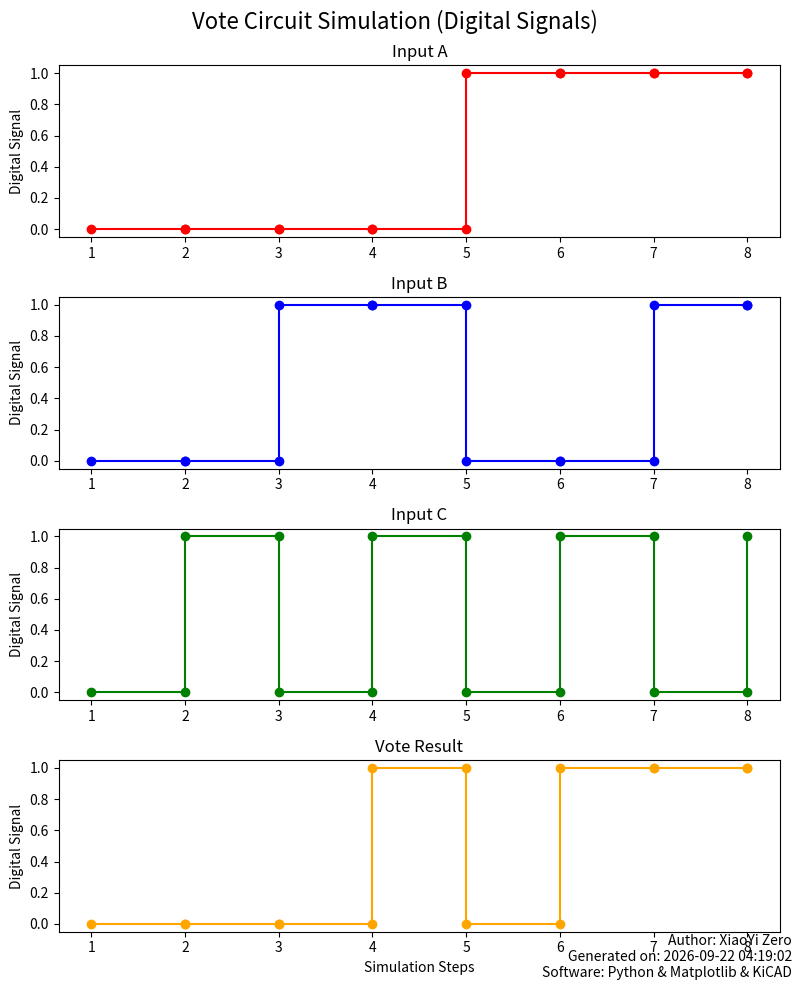

The matplotlib source for this figure:
from datetime import datetime
import matplotlib.pyplot as plt
import numpy as np

def nand2(x, y):
    return int(not (x and y))

def nand4(x, y, z, m):
    return int(not (x and y and z and m))

def vote(x, y, z):
    nand_xy = nand2(x, y)
    nand_xz = nand2(x, z)
    nand_yz = nand2(y, z)
    output = nand4(nand_xy, nand_xz, nand_yz, 1)
    return int(output)

A = np.array([0, 0, 0, 0, 1, 1, 1, 1])
B = np.array([0, 0, 1, 1, 0, 0, 1, 1])
C = np.array([0, 1, 0, 1, 0, 1, 0, 1])

vote_output = []

steps = np.arange(len(A))
steps_extended = np.repeat(steps, 2)[1:]

for a, b, c in zip(A, B, C):
    vote_result = vote(a, b, c)
    vote_output.append(vote_result)

A_extended = np.repeat(A, 2)[:-1]
B_extended = np.repeat(B, 2)[:-1]
C_extended = np.repeat(C, 2)[:-1]
vote_extended = np.repeat(np.array(vote_output), 2)[:-1]

fig, axs = plt.subplots(4, 1, figsize=(8, 10))

axs[0].step(steps_extended, A_extended, where='post', label="Input A", marker='o', color='red')
axs[0].set_title('Input A')
axs[0].set_ylabel('Digital Signal')

axs[1].step(steps_extended, B_extended, where='post', label="Input B", marker='o', color='blue')
axs[1].set_title('Input B')
axs[1].set_ylabel('Digital Signal')

axs[2].step(steps_extended, C_extended, where='post', label="Input C", marker='o', color='green')
axs[2].set_title('Input C')
axs[2].set_ylabel('Digital Signal')

axs[3].step(steps_extended, vote_extended, where='post', label="Vote Result", marker='o', color='orange')
axs[3].set_title('Vote Result')
axs[3].set_xlabel('Simulation Steps')
axs[3].set_ylabel('Digital Signal')

for ax in axs:
    ax.set_xticks(np.arange(len(A)))
    ax.set_xticklabels(np.arange(1, len(A) + 1))

plt.suptitle('Vote Circuit Simulation (Digital Signals)', fontsize=16)

plt.tight_layout()

current_time = datetime.now().strftime("%Y-%m-%d %H:%M:%S")
plt.annotate(f"Author: XiaoYi Zero\nGenerated on: {current_time}\nSoftware: Python & Matplotlib & KiCAD",
             xy=(0.99, 0.01), xycoords='figure fraction', ha='right', va='bottom', fontsize=10)

plt.show()
